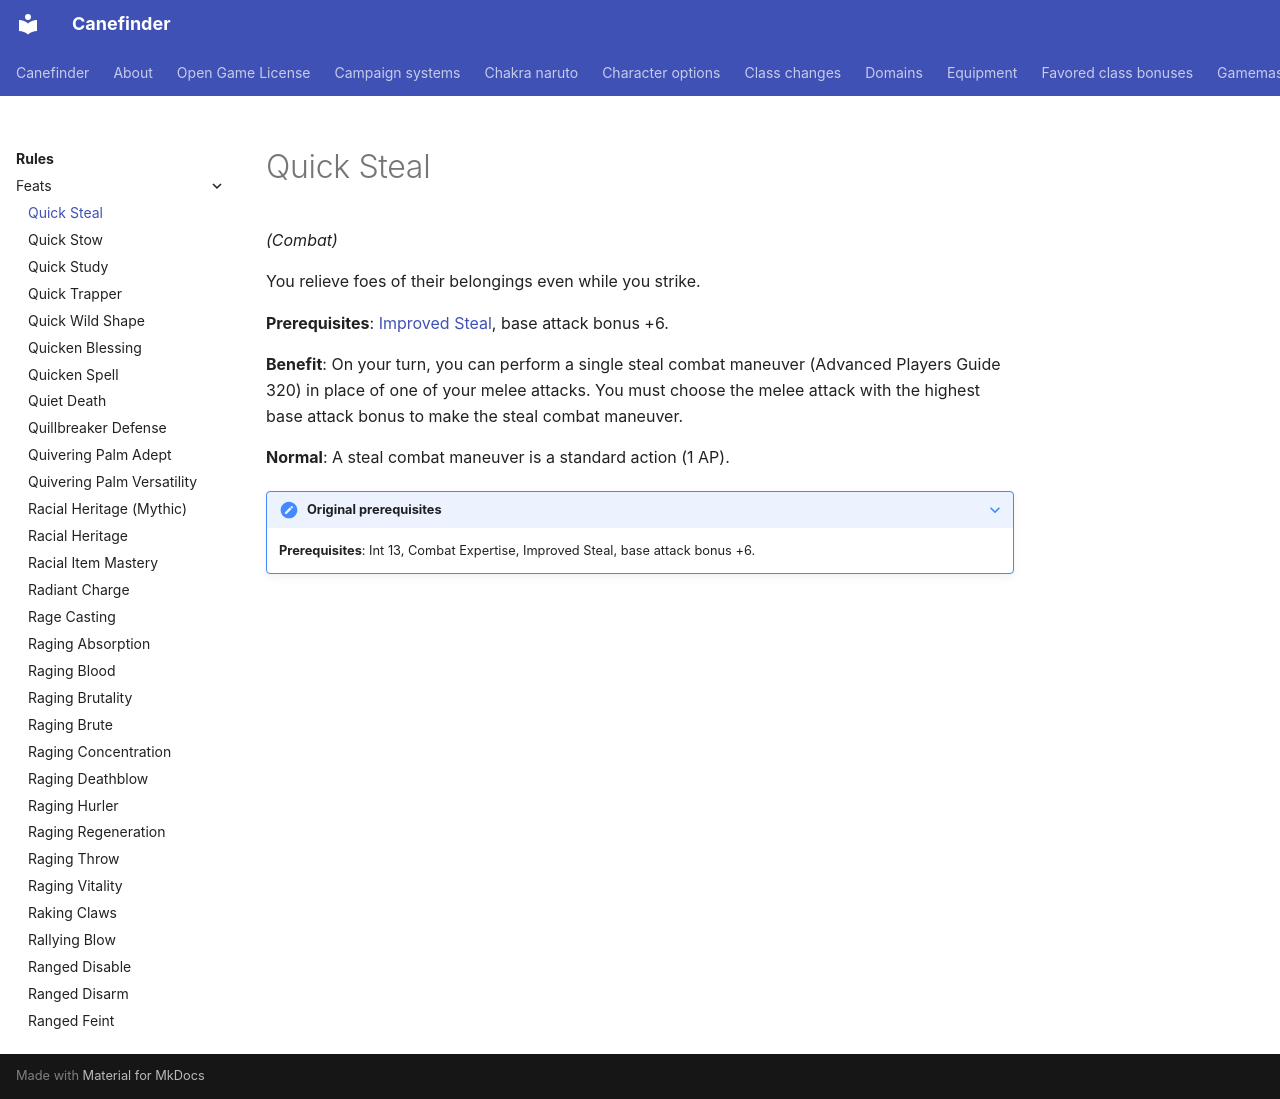

repository: canefinderhouserules/Canefinderhouserules · page: rules/feats/quick-steal/index.html · generator: mkdocs

# Quick Steal

*(Combat)*

You relieve foes of their belongings even while you strike.

**Prerequisites**: [Improved Steal](improved-steal.md), base attack bonus +6.

**Benefit**: On your turn, you can perform a single steal combat maneuver (Advanced Players Guide 320) in place of one of your melee attacks. You must choose the melee attack with the highest base attack bonus to make the steal combat maneuver.

**Normal**: A steal combat maneuver is a standard action (1 AP).

??? note "Original prerequisites"

    **Prerequisites**: Int 13, Combat Expertise, Improved Steal, base attack bonus +6.
